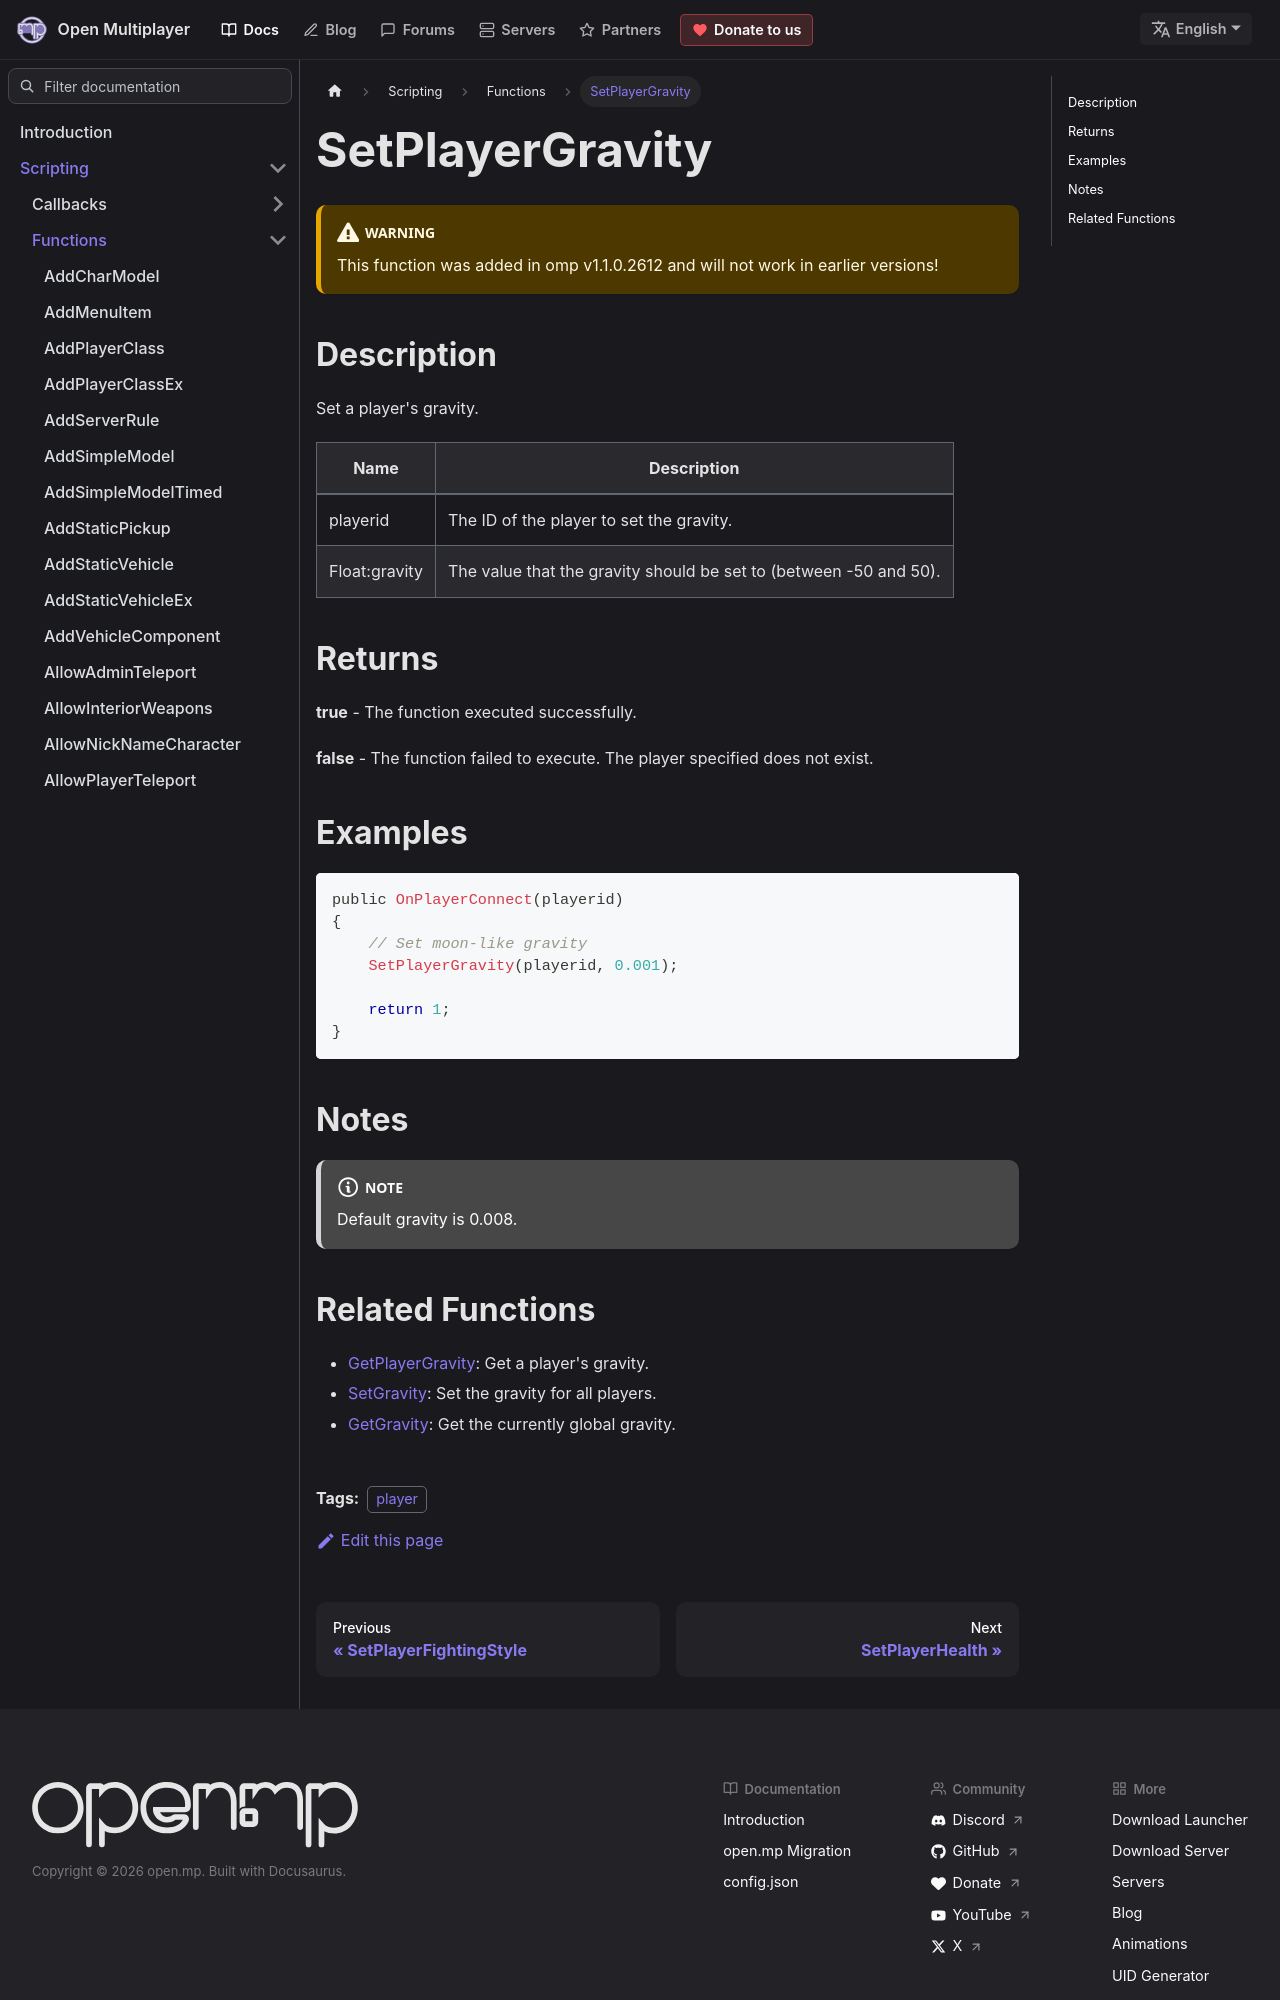

repository: openmultiplayer/web · page: docs/scripting/functions/SetPlayerGravity.html · generator: docusaurus

---
title: SetPlayerGravity
sidebar_label: SetPlayerGravity
description: Set a player's gravity.
tags: ["player"]
---

<VersionWarn version='omp v1.1.0.2612' />

## Description

Set a player's gravity.

| Name          | Description                                                       |
| ------------- | ----------------------------------------------------------------- |
| playerid      | The ID of the player to set the gravity.                          |
| Float:gravity | The value that the gravity should be set to (between -50 and 50). |

## Returns

**true** - The function executed successfully.

**false** - The function failed to execute. The player specified does not exist.

## Examples

```c
public OnPlayerConnect(playerid)
{
    // Set moon-like gravity
    SetPlayerGravity(playerid, 0.001);

    return 1;
}
```

## Notes

:::note

Default gravity is 0.008.

:::
